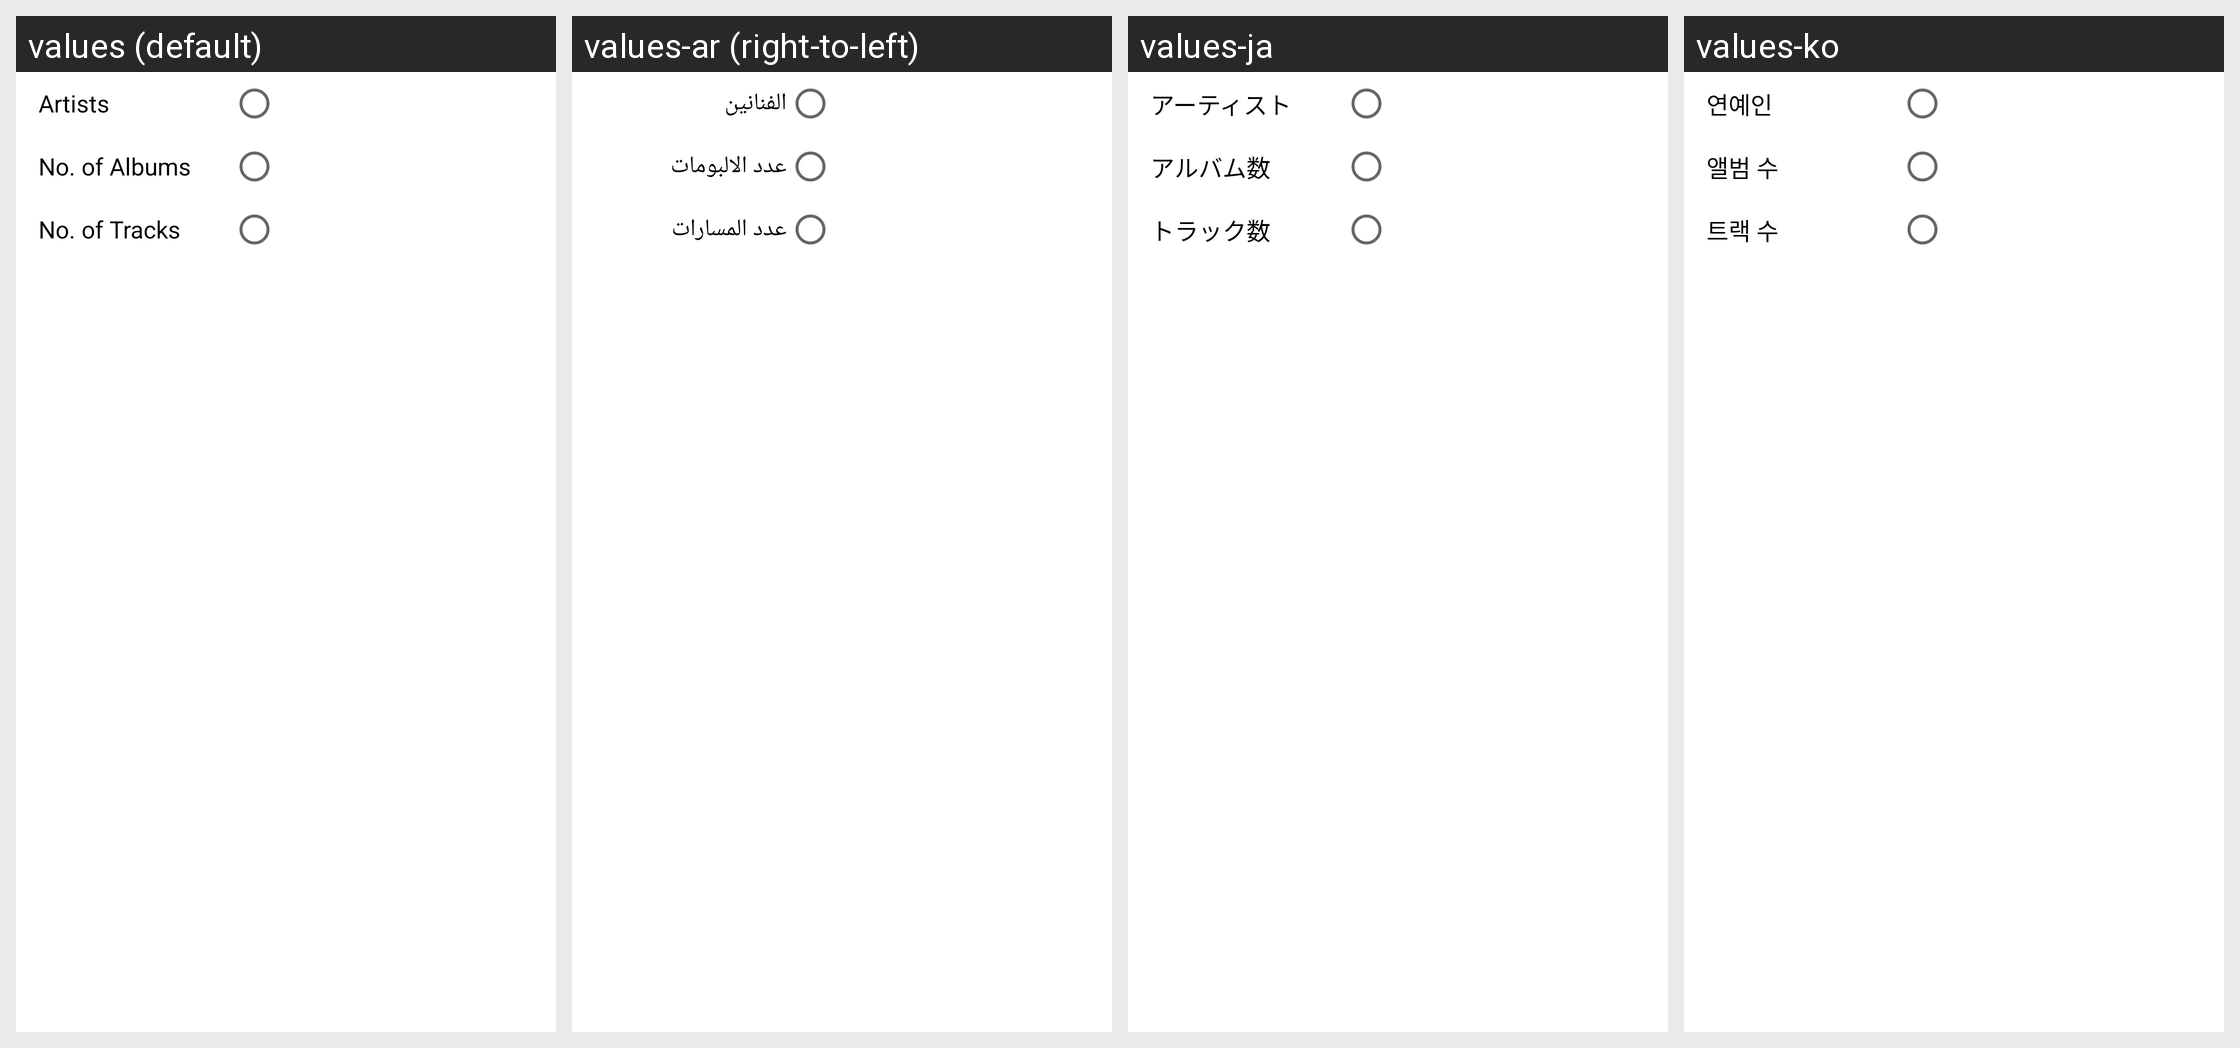

Strings drawn on this Android screen and how each of the app's shown locales translates them:
Android screen res/layout/layout_menu_artists.xml rendered under 4 locales, left to right: values (default), values-ar (right-to-left), values-ja, values-ko. Device: Nexus 5 (rendered at 1080×1920; each locale shown at half size, 540×960, under a caption strip naming it); theme AppTheme.
Other locales in the repository, not shown: values-af, values-az, values-be, values-bg, values-bn, values-ca, values-cs, values-da, values-de, values-el, values-en, values-es, values-es-rES, values-es-rUS, values-et, values-eu, values-fa, values-fi, values-fil, values-fr, values-hi, values-hi-rIN, values-hr, values-hu, values-hy, values-id, values-in, values-is, values-it, values-iw, values-km, values-kn, values-lo, values-lt, values-lv, values-mk, values-ml, values-mn, values-mr, values-ms, values-my, values-nb, values-ne, values-nl, values-pl, values-pt, values-pt-rBR, values-pt-rPT, values-ro, values-ru, values-si, values-sk, values-sl, values-sr, values-sv, values-sw, values-te, values-th, values-tl, values-tr, values-uk, values-vi, values-zh-rCN, values-zh-rTW, values-zu.
Strings drawn on this screen, with the default value and each locale's value (text and hints the layout hard-codes, and strings that could not be matched under every locale, appear in the picture but are not listed):

tab_artist_title
  values: Artists
  values-ar: الفنانين
  values-ja: アーティスト
  values-ko: 연예인

lbl_no_of_albums
  values: No. of Albums
  values-ar: عدد الالبومات
  values-ja: アルバム数
  values-ko: 앨범 수

lbl_no_of_tracks
  values: No. of Tracks
  values-ar: عدد المسارات
  values-ja: トラック数
  values-ko: 트랙 수
